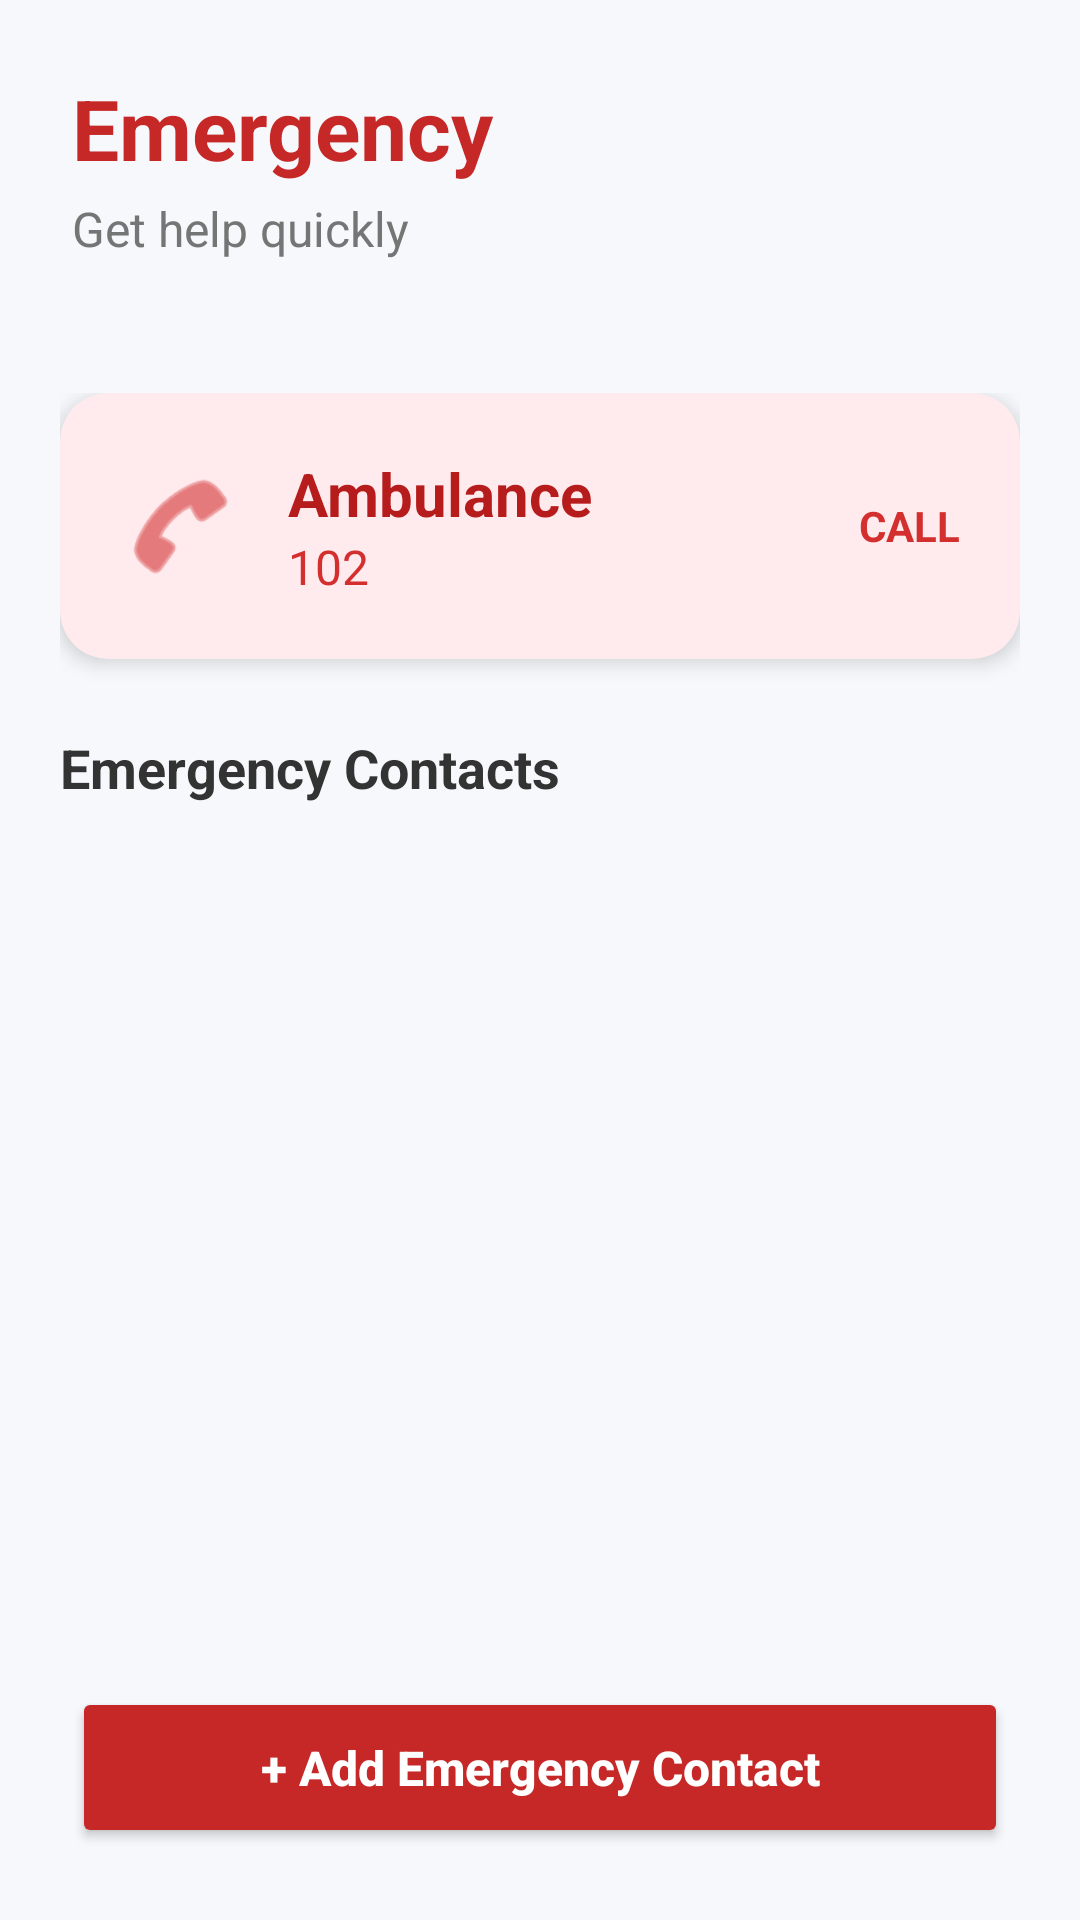

Here is an Android app screen rendered from its layout file. Give the layout XML and the strings, colors and styles it references.
<!-- AndroidManifest.xml: application theme Theme.ElderAppointment -->
<!-- res/layout/activity_emergency.xml -->
<?xml version="1.0" encoding="utf-8"?>
<androidx.constraintlayout.widget.ConstraintLayout xmlns:android="http://schemas.android.com/apk/res/android"
    xmlns:app="http://schemas.android.com/apk/res-auto"
    android:id="@+id/main"
    android:background="#F6F8FB"
    android:layout_width="match_parent"
    android:layout_height="match_parent">

    <LinearLayout
        android:id="@+id/headerLayout"
        android:orientation="vertical"
        android:layout_width="match_parent"
        android:layout_height="wrap_content"
        android:padding="24dp"
        app:layout_constraintTop_toTopOf="parent">

        <TextView
            android:text="Emergency"
            android:textSize="28sp"
            android:textStyle="bold"
            android:textColor="#C62828"
            android:layout_width="wrap_content"
            android:layout_height="wrap_content"/>

        <TextView
            android:text="Get help quickly"
            android:textSize="16sp"
            android:textColor="#757575"
            android:layout_marginTop="4dp"
            android:layout_width="wrap_content"
            android:layout_height="wrap_content"/>
    </LinearLayout>

    <ScrollView
        android:layout_width="match_parent"
        android:layout_height="0dp"
        app:layout_constraintTop_toBottomOf="@id/headerLayout"
        app:layout_constraintBottom_toTopOf="@id/addContactBtn">

        <LinearLayout
            android:orientation="vertical"
            android:padding="20dp"
            android:layout_width="match_parent"
            android:layout_height="wrap_content">

            
            <androidx.cardview.widget.CardView
                android:id="@+id/ambulanceCard"
                android:layout_width="match_parent"
                android:layout_height="wrap_content"
                android:layout_marginBottom="24dp"
                app:cardCornerRadius="16dp"
                app:cardElevation="4dp"
                android:backgroundTint="#FFEBEE"
                android:clickable="true"
                android:focusable="true"
                android:foreground="?attr/selectableItemBackground">
                <LinearLayout
                    android:orientation="horizontal"
                    android:padding="20dp"
                    android:gravity="center_vertical"
                    android:layout_width="match_parent"
                    android:layout_height="wrap_content">
                    <ImageView
                        android:src="@android:drawable/ic_menu_call"
                        app:tint="#D32F2F"
                        android:layout_width="40dp"
                        android:layout_height="40dp"/>
                    <LinearLayout
                        android:orientation="vertical"
                        android:layout_marginStart="16dp"
                        android:layout_width="0dp"
                        android:layout_height="wrap_content"
                        android:layout_weight="1">
                        <TextView
                            android:text="Ambulance"
                            android:textSize="20sp"
                            android:textStyle="bold"
                            android:textColor="#B71C1C"
                            android:layout_width="wrap_content"
                            android:layout_height="wrap_content"/>
                        <TextView
                            android:text="102"
                            android:textSize="16sp"
                            android:textColor="#D32F2F"
                            android:layout_width="wrap_content"
                            android:layout_height="wrap_content"/>
                    </LinearLayout>
                    <TextView
                        android:text="CALL"
                        android:textStyle="bold"
                        android:textColor="#D32F2F"
                        android:layout_width="wrap_content"
                        android:layout_height="wrap_content"/>
                </LinearLayout>
            </androidx.cardview.widget.CardView>

            <TextView
                android:text="Emergency Contacts"
                android:textSize="18sp"
                android:textStyle="bold"
                android:textColor="#333333"
                android:layout_marginBottom="12dp"
                android:layout_width="wrap_content"
                android:layout_height="wrap_content"/>

            <LinearLayout
                android:id="@+id/contactsContainer"
                android:orientation="vertical"
                android:layout_width="match_parent"
                android:layout_height="wrap_content">
                
            </LinearLayout>

        </LinearLayout>
    </ScrollView>

    <Button
        android:id="@+id/addContactBtn"
        android:text="+ Add Emergency Contact"
        android:textSize="16sp"
        android:textColor="#FFFFFF"
        android:textAllCaps="false"
        android:textStyle="bold"
        android:backgroundTint="#C62828"
        android:padding="16dp"
        app:cornerRadius="16dp"
        android:layout_margin="24dp"
        android:layout_width="match_parent"
        android:layout_height="wrap_content"
        app:layout_constraintBottom_toBottomOf="parent"/>

</androidx.constraintlayout.widget.ConstraintLayout>
<!-- resources referenced by this layout -->
<resources>
  <style name="Theme.ElderAppointment" parent="Base.Theme.ElderAppointment" />
  <style name="Base.Theme.ElderAppointment" parent="Theme.Material3.DayNight.NoActionBar">
          
          
      </style>
</resources>
